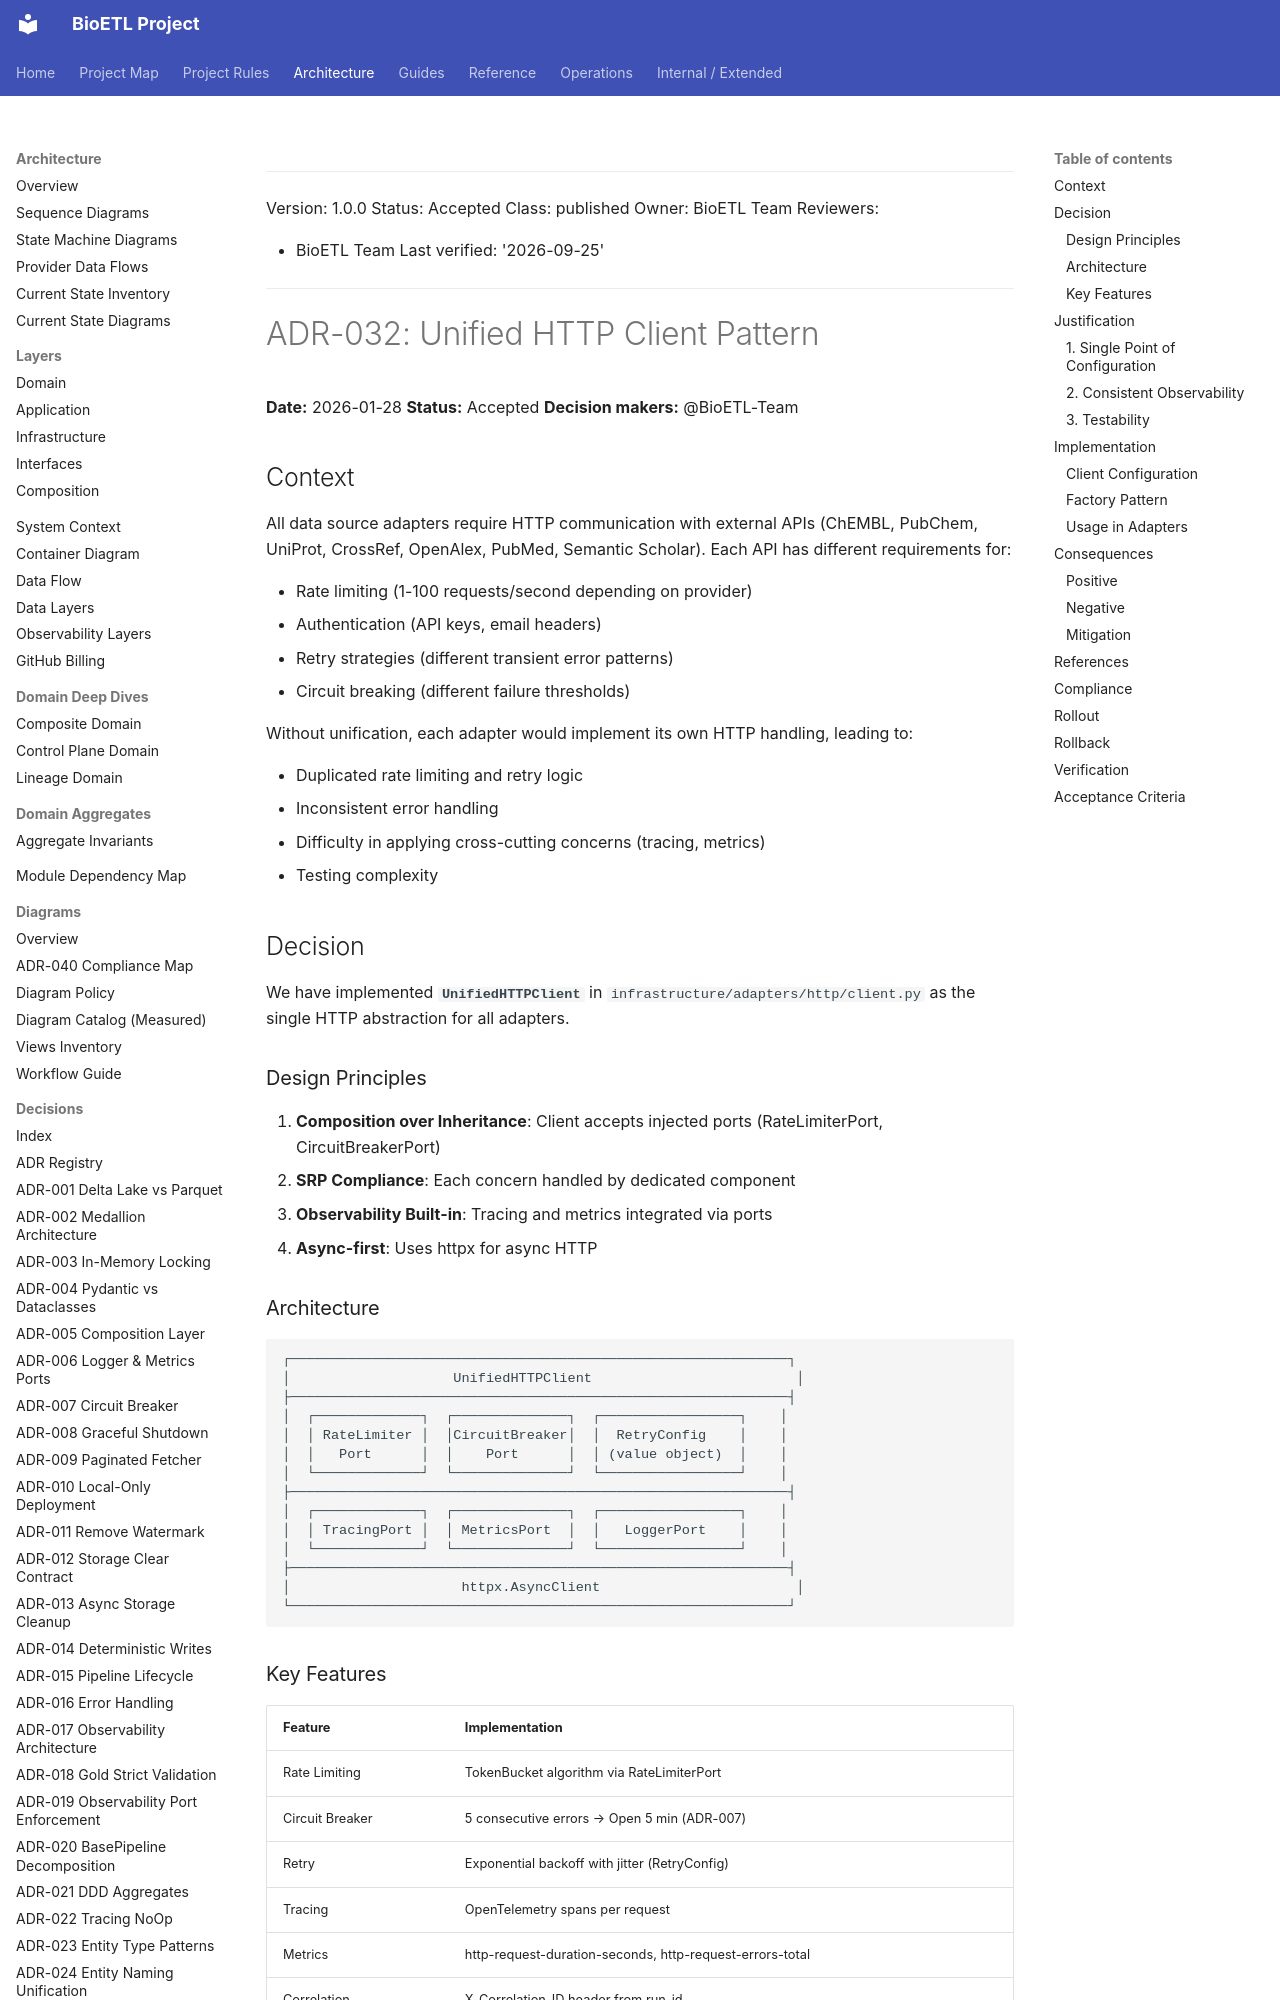

repository: SatoryKono/BioactivityDataAcquisition · page: 02-architecture/decisions/ADR-032-unified-http-client/index.html · generator: mkdocs

______________________________________________________________________

Version: 1.0.0
Status: Accepted
Class: published
Owner: BioETL Team
Reviewers:

- BioETL Team
  Last verified: '2026-09-25'

______________________________________________________________________

# ADR-032: Unified HTTP Client Pattern

**Date:** 2026-01-28
**Status:** Accepted
**Decision makers:** @BioETL-Team

## Context

All data source adapters require HTTP communication with external APIs (ChEMBL, PubChem, UniProt, CrossRef, OpenAlex, PubMed, Semantic Scholar). Each API has different requirements for:

- Rate limiting (1-100 requests/second depending on provider)
- Authentication (API keys, email headers)
- Retry strategies (different transient error patterns)
- Circuit breaking (different failure thresholds)

Without unification, each adapter would implement its own HTTP handling, leading to:

- Duplicated rate limiting and retry logic
- Inconsistent error handling
- Difficulty in applying cross-cutting concerns (tracing, metrics)
- Testing complexity

## Decision

We have implemented **`UnifiedHTTPClient`** in `infrastructure/adapters/http/client.py` as the single HTTP abstraction for all adapters.

### Design Principles

1. **Composition over Inheritance**: Client accepts injected ports (RateLimiterPort, CircuitBreakerPort)
1. **SRP Compliance**: Each concern handled by dedicated component
1. **Observability Built-in**: Tracing and metrics integrated via ports
1. **Async-first**: Uses httpx for async HTTP

### Architecture

```
┌─────────────────────────────────────────────────────────────┐
│                    UnifiedHTTPClient                         │
├─────────────────────────────────────────────────────────────┤
│  ┌─────────────┐  ┌──────────────┐  ┌─────────────────┐    │
│  │ RateLimiter │  │CircuitBreaker│  │  RetryConfig    │    │
│  │   Port      │  │    Port      │  │ (value object)  │    │
│  └─────────────┘  └──────────────┘  └─────────────────┘    │
├─────────────────────────────────────────────────────────────┤
│  ┌─────────────┐  ┌──────────────┐  ┌─────────────────┐    │
│  │ TracingPort │  │ MetricsPort  │  │   LoggerPort    │    │
│  └─────────────┘  └──────────────┘  └─────────────────┘    │
├─────────────────────────────────────────────────────────────┤
│                     httpx.AsyncClient                        │
└─────────────────────────────────────────────────────────────┘
```
